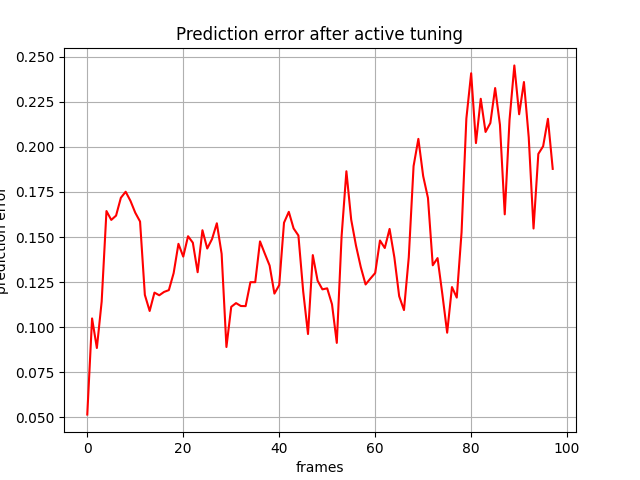

The table this chart was drawn from, first rows:
, 0
0, 0.05153
1, 0.1049
2, 0.08845
3, 0.1142
4, 0.1644
5, 0.1595
6, 0.1619
7, 0.1718
8, 0.1751
9, 0.1701
10, 0.1635
11, 0.1586
12, 0.1179
13, 0.109
14, 0.1192
15, 0.1177
16, 0.1195
17, 0.1205
18, 0.13
19, 0.1462
20, 0.1391
21, 0.1505
22, 0.1469
23, 0.1305
24, 0.1538
25, 0.1436
26, 0.1489
27, 0.1576
28, 0.1407
29, 0.08899
30, 0.1113
31, 0.1134
32, 0.1117
33, 0.1117
34, 0.125
35, 0.125
36, 0.1476
37, 0.1408
38, 0.1342
39, 0.1186
40, 0.1233
41, 0.1579
42, 0.164
43, 0.1548
44, 0.1509
45, 0.1198
46, 0.09619
47, 0.14
48, 0.1258
49, 0.121
50, 0.1215
51, 0.1127
52, 0.09128
53, 0.1504
54, 0.1865
55, 0.1597
56, 0.1452
57, 0.1333
58, 0.1237
59, 0.1269
... 38 more rows
